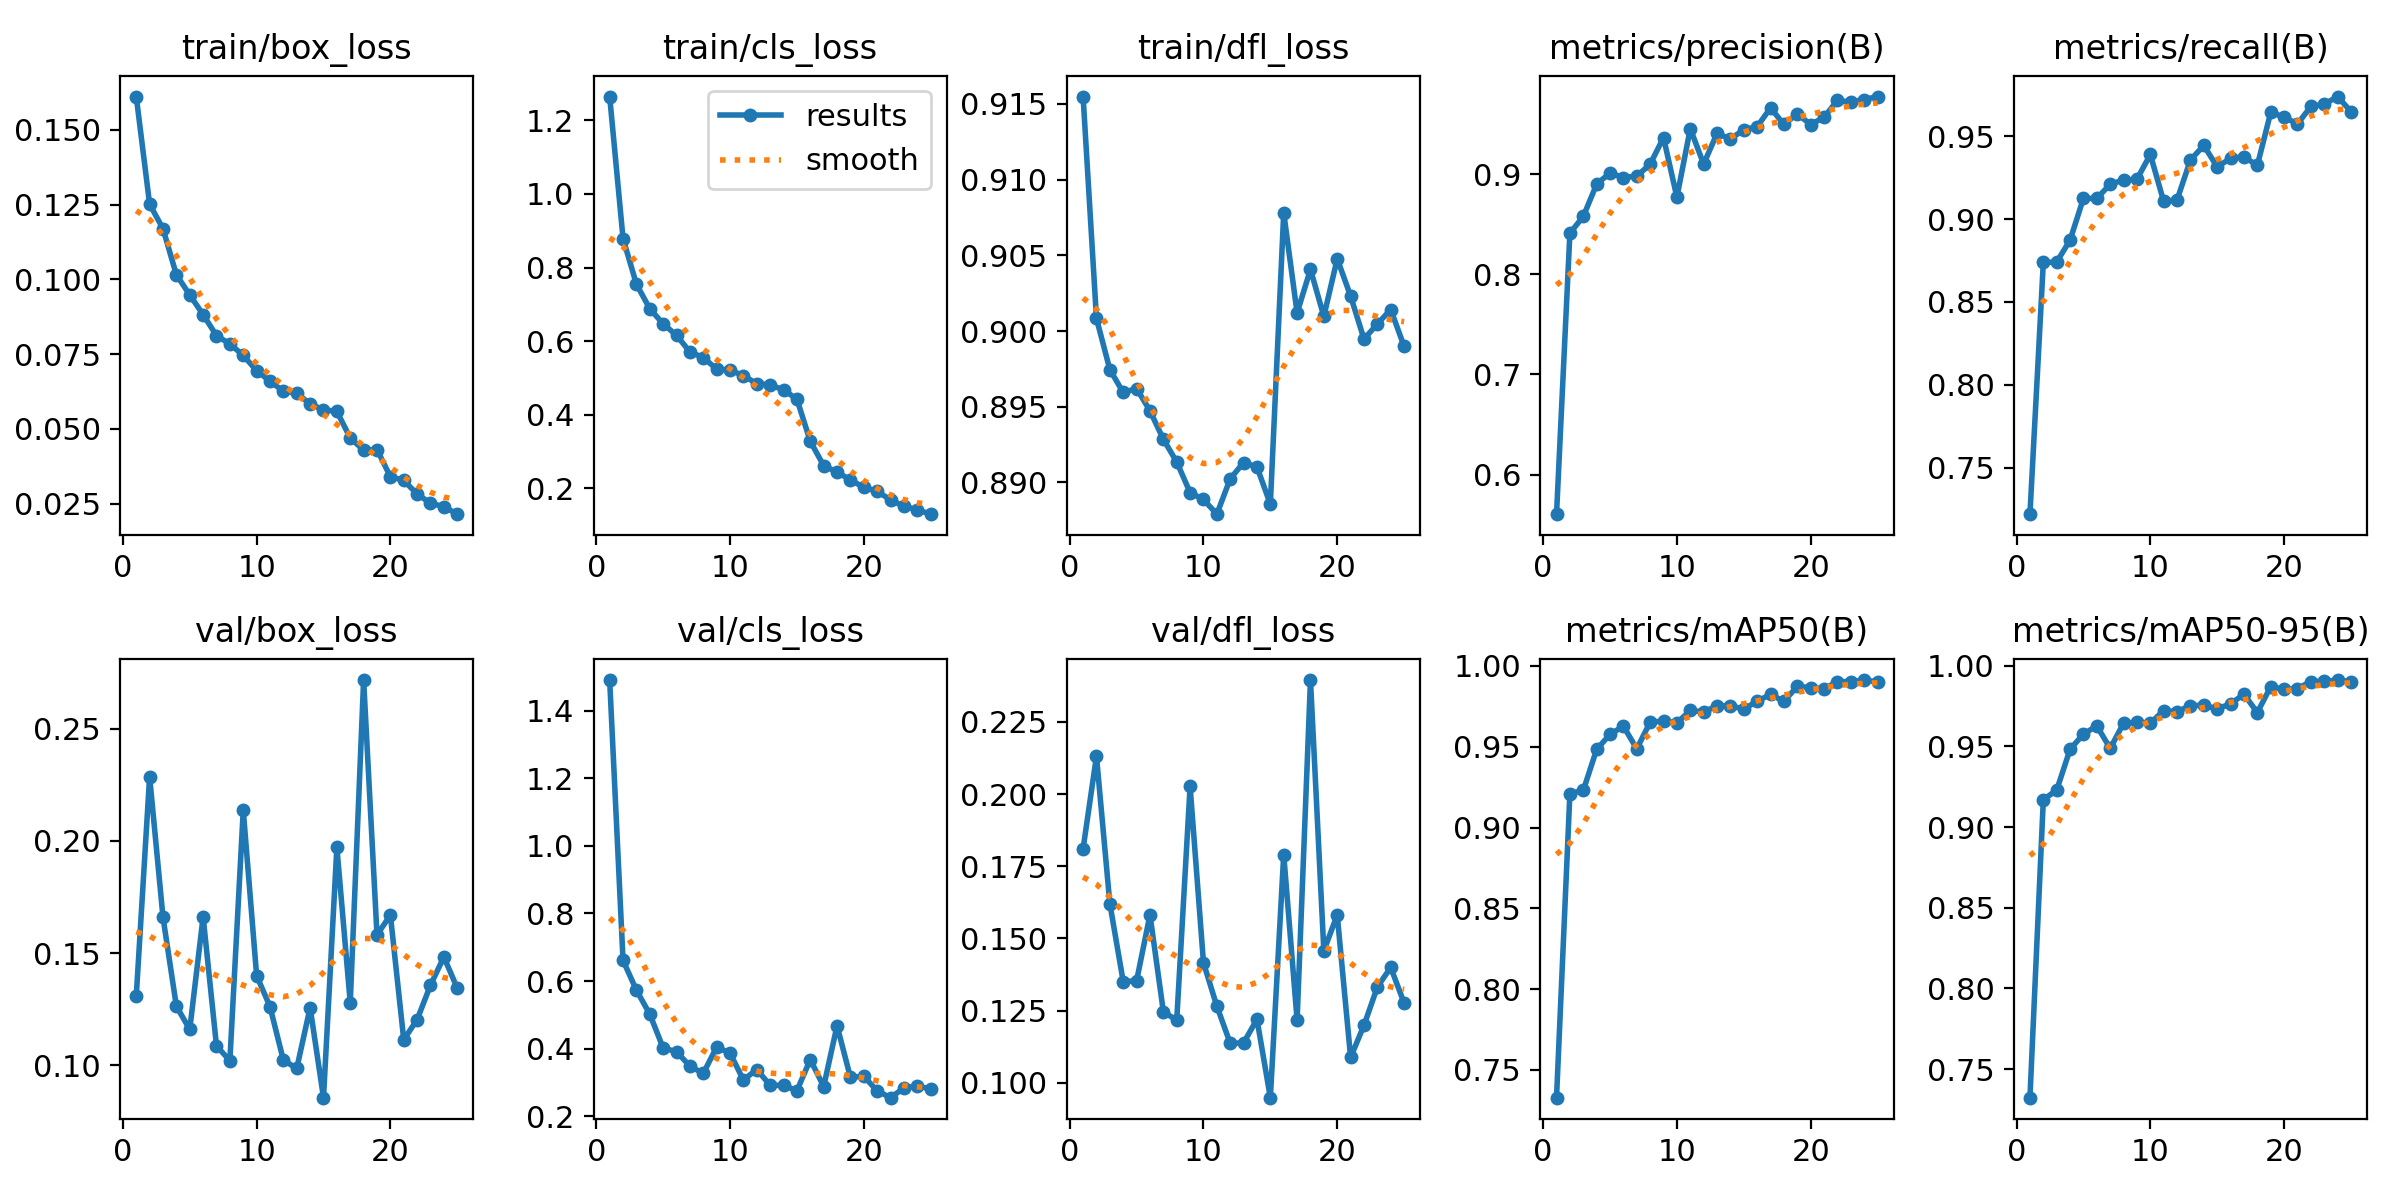

The data file committed next to this chart (first rows):
epoch, train/box_loss, train/cls_loss, train/dfl_loss, metrics/precision(B), metrics/recall(B), metrics/mAP50(B), metrics/mAP50-95(B), val/box_loss, val/cls_loss, val/dfl_loss, lr/pg0, lr/pg1, lr/pg2
1, 0.1611, 1.265, 0.9155, 0.5605, 0.7219, 0.7328, 0.7322, 0.1308, 1.491, 0.1811, 0.06703, 0.000333, 0.000333
2, 0.1252, 0.8786, 0.9008, 0.841, 0.8739, 0.921, 0.9169, 0.2287, 0.6611, 0.2131, 0.03401, 0.00064, 0.00064
3, 0.1169, 0.7549, 0.8974, 0.8577, 0.8741, 0.923, 0.9229, 0.166, 0.573, 0.1621, 0.0009532, 0.0009205, 0.0009205
4, 0.1015, 0.6881, 0.8959, 0.8899, 0.8873, 0.9484, 0.9482, 0.1264, 0.502, 0.1351, 0.0008812, 0.0008812, 0.0008812
5, 0.09482, 0.647, 0.8962, 0.9012, 0.9126, 0.9577, 0.9576, 0.116, 0.4018, 0.1353, 0.0008416, 0.0008416, 0.0008416
6, 0.08822, 0.6157, 0.8947, 0.8966, 0.9125, 0.9627, 0.9627, 0.1662, 0.391, 0.1582, 0.000802, 0.000802, 0.000802
7, 0.08119, 0.5708, 0.8929, 0.898, 0.9211, 0.9487, 0.9487, 0.1087, 0.3481, 0.1247, 0.0007624, 0.0007624, 0.0007624
8, 0.07844, 0.5553, 0.8913, 0.9099, 0.9236, 0.9652, 0.9644, 0.1021, 0.3267, 0.1216, 0.0007228, 0.0007228, 0.0007228
9, 0.07459, 0.5241, 0.8893, 0.9365, 0.9241, 0.9659, 0.9649, 0.2137, 0.4049, 0.2026, 0.0006832, 0.0006832, 0.0006832
10, 0.06951, 0.5215, 0.8889, 0.8769, 0.939, 0.9648, 0.9643, 0.14, 0.3865, 0.1416, 0.0006436, 0.0006436, 0.0006436
11, 0.06598, 0.5061, 0.8879, 0.9454, 0.9107, 0.9724, 0.9722, 0.1262, 0.3073, 0.1265, 0.000604, 0.000604, 0.000604
12, 0.06263, 0.4847, 0.8902, 0.91, 0.9117, 0.9715, 0.9714, 0.1023, 0.3382, 0.1137, 0.0005644, 0.0005644, 0.0005644
13, 0.06203, 0.4812, 0.8913, 0.9406, 0.9357, 0.9753, 0.9753, 0.09867, 0.2912, 0.1138, 0.0005248, 0.0005248, 0.0005248
14, 0.05834, 0.4677, 0.891, 0.9351, 0.9445, 0.9754, 0.9754, 0.1258, 0.2916, 0.122, 0.0004852, 0.0004852, 0.0004852
15, 0.05643, 0.4424, 0.8886, 0.9443, 0.9315, 0.9733, 0.9733, 0.08562, 0.2755, 0.09486, 0.0004456, 0.0004456, 0.0004456
16, 0.05587, 0.3279, 0.9078, 0.9474, 0.9367, 0.9782, 0.9763, 0.1971, 0.3677, 0.1791, 0.000406, 0.000406, 0.000406
17, 0.047, 0.2618, 0.9012, 0.9661, 0.9377, 0.9824, 0.9823, 0.128, 0.2877, 0.1218, 0.0003664, 0.0003664, 0.0003664
18, 0.04294, 0.244, 0.9041, 0.9497, 0.9324, 0.9781, 0.9709, 0.2717, 0.4678, 0.2395, 0.0003268, 0.0003268, 0.0003268
19, 0.04314, 0.223, 0.901, 0.9601, 0.9644, 0.9874, 0.987, 0.1582, 0.315, 0.1457, 0.0002872, 0.0002872, 0.0002872
20, 0.03405, 0.2027, 0.9048, 0.9495, 0.9617, 0.9866, 0.9853, 0.167, 0.3184, 0.1581, 0.0002476, 0.0002476, 0.0002476
21, 0.03283, 0.192, 0.9023, 0.9568, 0.9574, 0.9858, 0.9857, 0.1114, 0.2749, 0.1088, 0.000208, 0.000208, 0.000208
22, 0.02824, 0.1687, 0.8995, 0.9736, 0.968, 0.9903, 0.9902, 0.1204, 0.2549, 0.1199, 0.0001684, 0.0001684, 0.0001684
23, 0.02521, 0.1511, 0.9005, 0.9719, 0.9694, 0.9902, 0.9902, 0.1358, 0.2837, 0.1332, 0.0001288, 0.0001288, 0.0001288
24, 0.02404, 0.1419, 0.9014, 0.9745, 0.974, 0.9913, 0.9911, 0.1483, 0.2892, 0.14, 8.92e-05, 8.92e-05, 8.92e-05
25, 0.02153, 0.1299, 0.899, 0.9775, 0.9649, 0.9901, 0.9901, 0.1344, 0.2806, 0.1277, 4.96e-05, 4.96e-05, 4.96e-05
